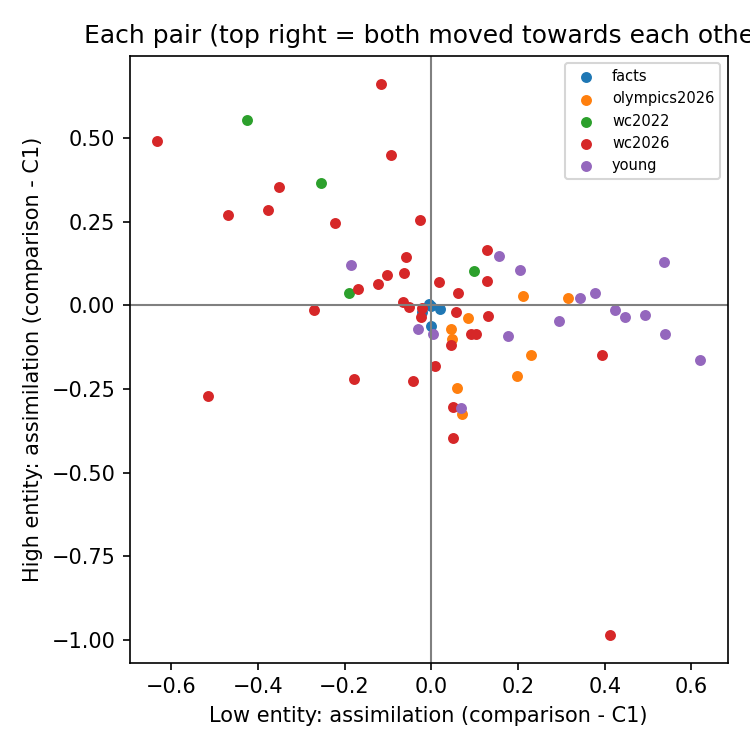

The data file committed next to this chart (first rows):
pair_id, high, low
FACT-LAKE-maximu-fact-C1-023-C1-026, -0.02006, -0.02225
FACT-MOUN-height-fact-C1-040-C1-047, -0.06145, -0.0004251
FACT-MOUN-height-fact-C1-043-C1-044, 0.004555, -0.004219
FACT-TOWE-height-fact-C1-086-C1-088, -0.01028, 0.01948
FACT-TOWE-height-fact-C1-090-C1-085, -0.002794, 0.0002941
OLY26-OLYM-medals-game-AUSTRALIA-SWEDEN, -0.2115, 0.1987
OLY26-OLYM-medals-game-AUSTRIA-JAPAN, -0.2463, 0.05909
OLY26-OLYM-medals-game-AUSTRIA-NORWAY, -0.03876, 0.0846
OLY26-OLYM-medals-game-CANADA-UNITEDSTAT…, -0.1013, 0.04672
OLY26-OLYM-medals-game-NEWZEALAND-SLOVEN…, -0.07194, 0.04644
OLY26-OLYM-medals-game-SOUTHKOREA-CHINA, -0.3253, 0.07161
OLY26-OLYM-medals-game-SOUTHKOREA-ITALY, 0.02803, 0.2107
OLY26-OLYM-medals-game-SPAIN-FINLAND, 0.02132, 0.3151
OLY26-OLYM-medals-game-SWEDEN-NORWAY, -0.1476, 0.2302
WC22-TEAM-attemp-grou-BEL-BRA, 0.03543, -0.1903
WC22-TEAM-attemp-grou-CRC-TUN, 0.1024, 0.09835
WC22-TEAM-passes-grou-KSA-ESP, 0.3658, -0.2549
WC22-TEAM-passes-grou-URU-GER, 0.5518, -0.4247
WC26-PLAY-attemp-grou-344654-201200, 0.2548, -0.02574
WC26-PLAY-attemp-grou-418795-483327, 0.03724, 0.06255
WC26-PLAY-attemp-grou-419652-389867, 0.04919, -0.1698
WC26-PLAY-attemp-grou-431212-441257, -0.1478, 0.3933
WC26-PLAY-passes-grou-418729-431696, -0.9852, 0.4132
WC26-PLAY-passes-grou-431225-506039, -0.2279, -0.04109
WC26-PLAY-passes-grou-433076-492315, -0.3036, 0.05057
WC26-PLAY-passes-grou-477770-403049, -0.02134, 0.05633
WC26-PLAY-saves-grou-336022-441313, -0.08542, 0.09265
WC26-PLAY-saves-grou-395986-494531, -0.1183, 0.04467
WC26-PLAY-saves-grou-441241-295922, 0.06991, 0.01711
WC26-PLAY-saves-grou-482978-396885, 0.008792, -0.06578
WC26-TEAM-attemp-grou-ARG-URU, 0.07104, 0.1274
WC26-TEAM-attemp-grou-BRA-ENG, 0.09743, -0.06211
WC26-TEAM-attemp-grou-CPV-COL, 0.354, -0.3517
WC26-TEAM-attemp-grou-HAI-USA, -0.1825, 0.00877
WC26-TEAM-attemp-tour-AUT-TUR, -0.005273, -0.05091
WC26-TEAM-attemp-tour-BRA-ARG, -0.3982, 0.04918
WC26-TEAM-attemp-tour-CAN-ENG, -0.2219, -0.1776
WC26-TEAM-attemp-tour-CPV-EGY, 0.2699, -0.4685
WC26-TEAM-attemp-tour-ECU-ARG, -0.0364, -0.02283
WC26-TEAM-attemp-tour-JOR-KOR, -0.08611, 0.1039
WC26-TEAM-attemp-tour-TUR-FRA, -0.009715, -0.0225
WC26-TEAM-attemp-tour-URU-GER, 0.1448, -0.05845
WC26-TEAM-corner-grou-ARG-BRA, -0.03106, 0.1314
WC26-TEAM-corner-grou-BRA-URU, 0.06258, -0.1226
WC26-TEAM-corner-grou-PAN-TUR, 0.0905, -0.1028
WC26-TEAM-corner-grou-POR-SWE, 0.2453, -0.2212
WC26-TEAM-crosse-grou-ALG-USA, -0.01522, -0.2702
WC26-TEAM-crosse-grou-ARG-JOR, 0.6621, -0.1156
WC26-TEAM-crosse-grou-COL-ENG, -0.2702, -0.5157
WC26-TEAM-crosse-grou-KSA-UZB, 0.1649, 0.1294
WC26-TEAM-passes-grou-FRA-ESP, 0.2838, -0.3775
WC26-TEAM-passes-grou-GHA-POR, 0.4896, -0.6323
WC26-TEAM-passes-grou-PAR-COL, 0.4487, -0.09222
YNG-PRIC-price-fact-calculator-car, 0.1051, 0.2041
YNG-PRIC-price-fact-calculator-laptop, -0.08456, 0.003545
YNG-PRIC-price-fact-calculator-moped, 0.02048, 0.344
YNG-PRIC-price-fact-calculator-rent, -0.01364, 0.4228
YNG-PRIC-price-fact-stapler-car, 0.1286, 0.5369
YNG-PRIC-price-fact-stapler-laptop, -0.07234, -0.02985
YNG-PRIC-price-fact-stapler-moped, 0.1203, -0.1842
... 9 more rows
